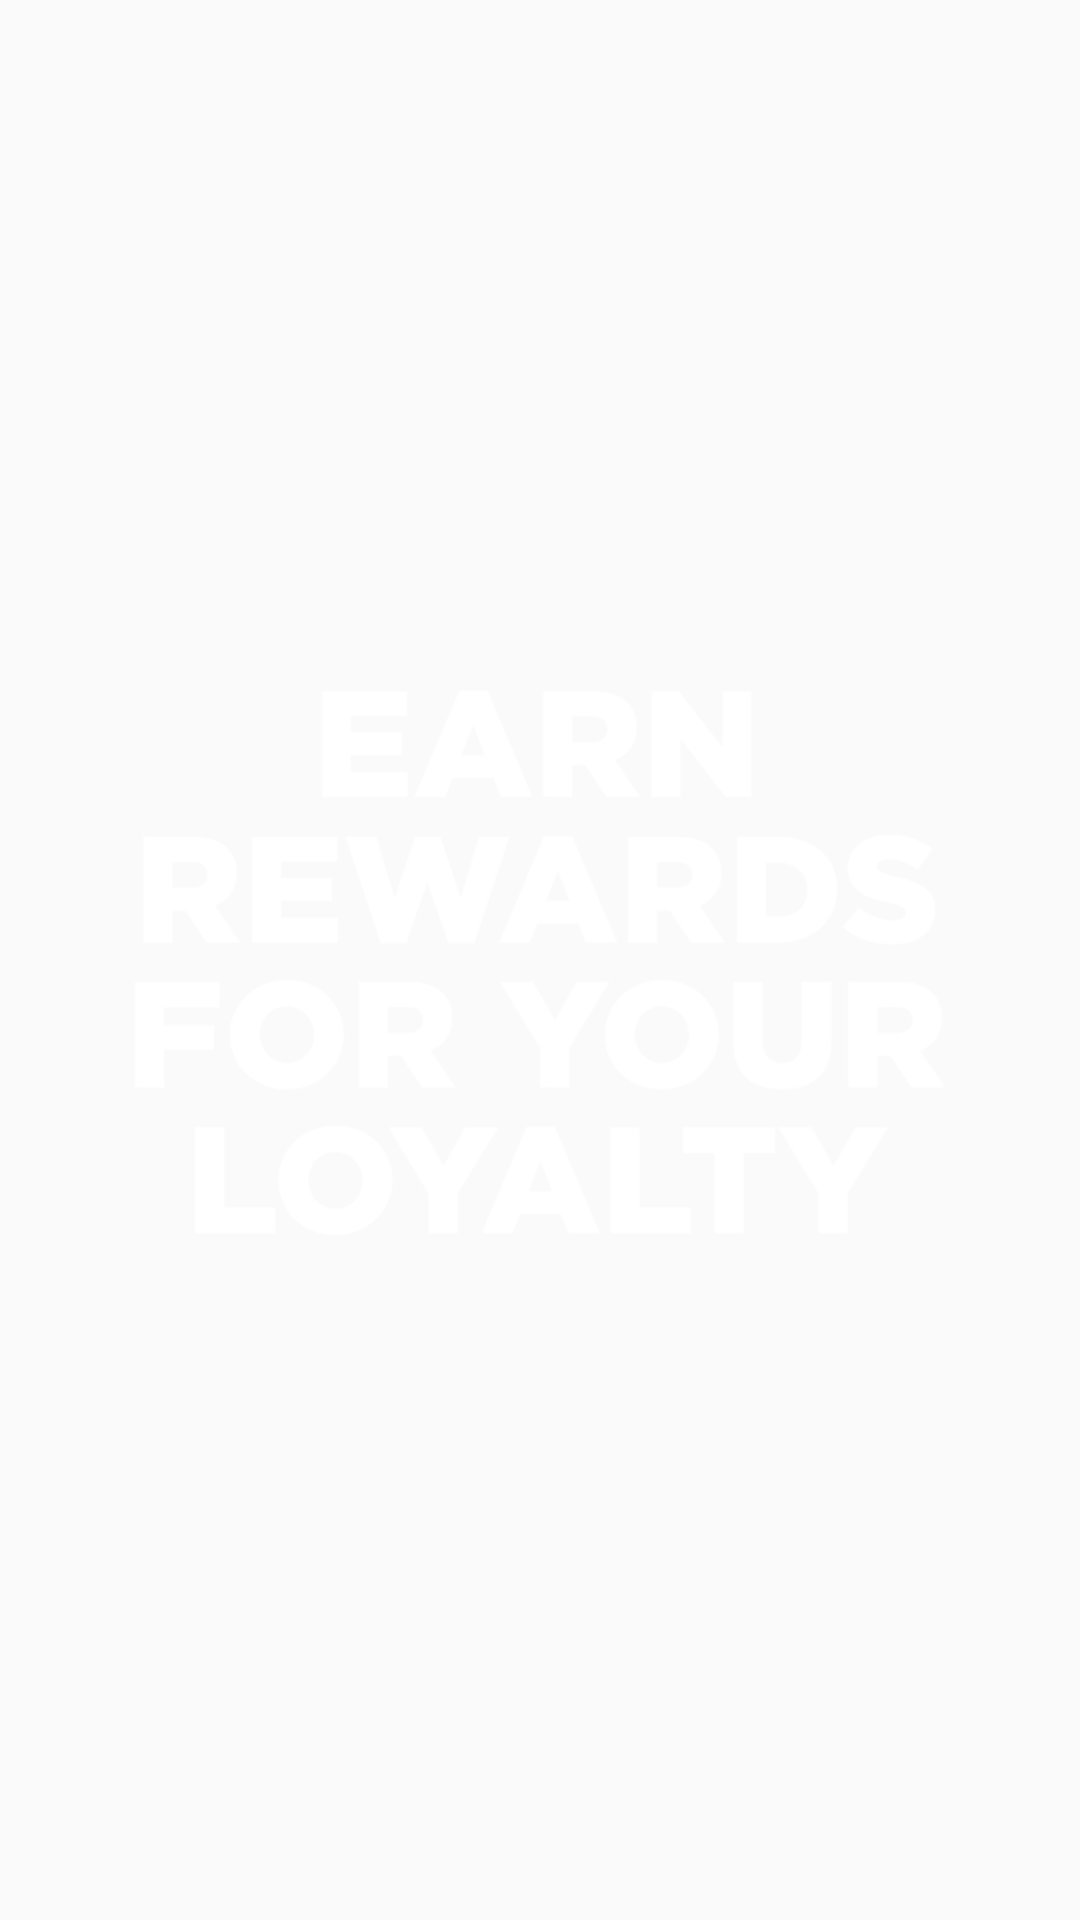

Produce the Android XML layout that renders to this screen, including the resource entries it uses.
<!-- AndroidManifest.xml: application theme AppTheme -->
<!-- res/layout/welcome_slide4.xml -->
<?xml version="1.0" encoding="utf-8"?>
<ImageView
    xmlns:android="http://schemas.android.com/apk/res/android"
    android:id="@+id/img_welcome"
    android:layout_width="wrap_content"
    android:layout_height="wrap_content"
    android:src="@drawable/welcome_text4" />
<!-- resources referenced by this layout -->
<resources>
  <!-- drawable welcome_text4: png bitmap (drawable, 76224 bytes) -->
  <style name="AppTheme" parent="Theme.AppCompat.Light.NoActionBar">
          
          <item name="colorPrimary">@color/colorPrimary</item>
          <item name="colorPrimaryDark">@color/colorPrimaryDark</item>
          <item name="colorAccent">@color/colorAccent</item>
          <item name="android:textColorPrimary">@color/colorTextPrimary</item>
          <item name="android:textColorSecondary">@color/colorTextAccent</item>
          <item name="android:editTextBackground">@drawable/et_bg</item>
          <item name="android:editTextColor">@color/colorTextAccent</item>
          <item name="android:textColorHint">@color/colorTextPrimary</item>
          <item name="android:textColor">@color/colorTextPrimary</item>
          <item name="android:textViewStyle">@style/AppTheme.Widget.TextView</item>
          <item name="android:editTextStyle">@style/AppTheme.Widget.EditText</item>
          <item name="windowActionBar">false</item>
  
      </style>
  <color name="colorPrimary">#13a687</color>
  <color name="colorPrimaryDark">#087f23</color>
  <color name="colorAccent">#fdb509</color>
  <color name="colorTextPrimary">#f9f9f9</color>
  <color name="colorTextAccent">#f9f9f9</color>
  <!-- drawable et_bg: png bitmap (drawable, 12515 bytes) -->
  <style name="AppTheme.Widget.TextView" parent="android:Widget.Holo.Light.TextView">
          <item name="fontPath">fonts/Gotham-Light.otf</item>
      </style>
  <style name="AppTheme.Widget.EditText" parent="android:Widget.Holo.Light.EditText">
          <item name="fontPath">fonts/Gotham-Light.otf</item>
      </style>
</resources>
